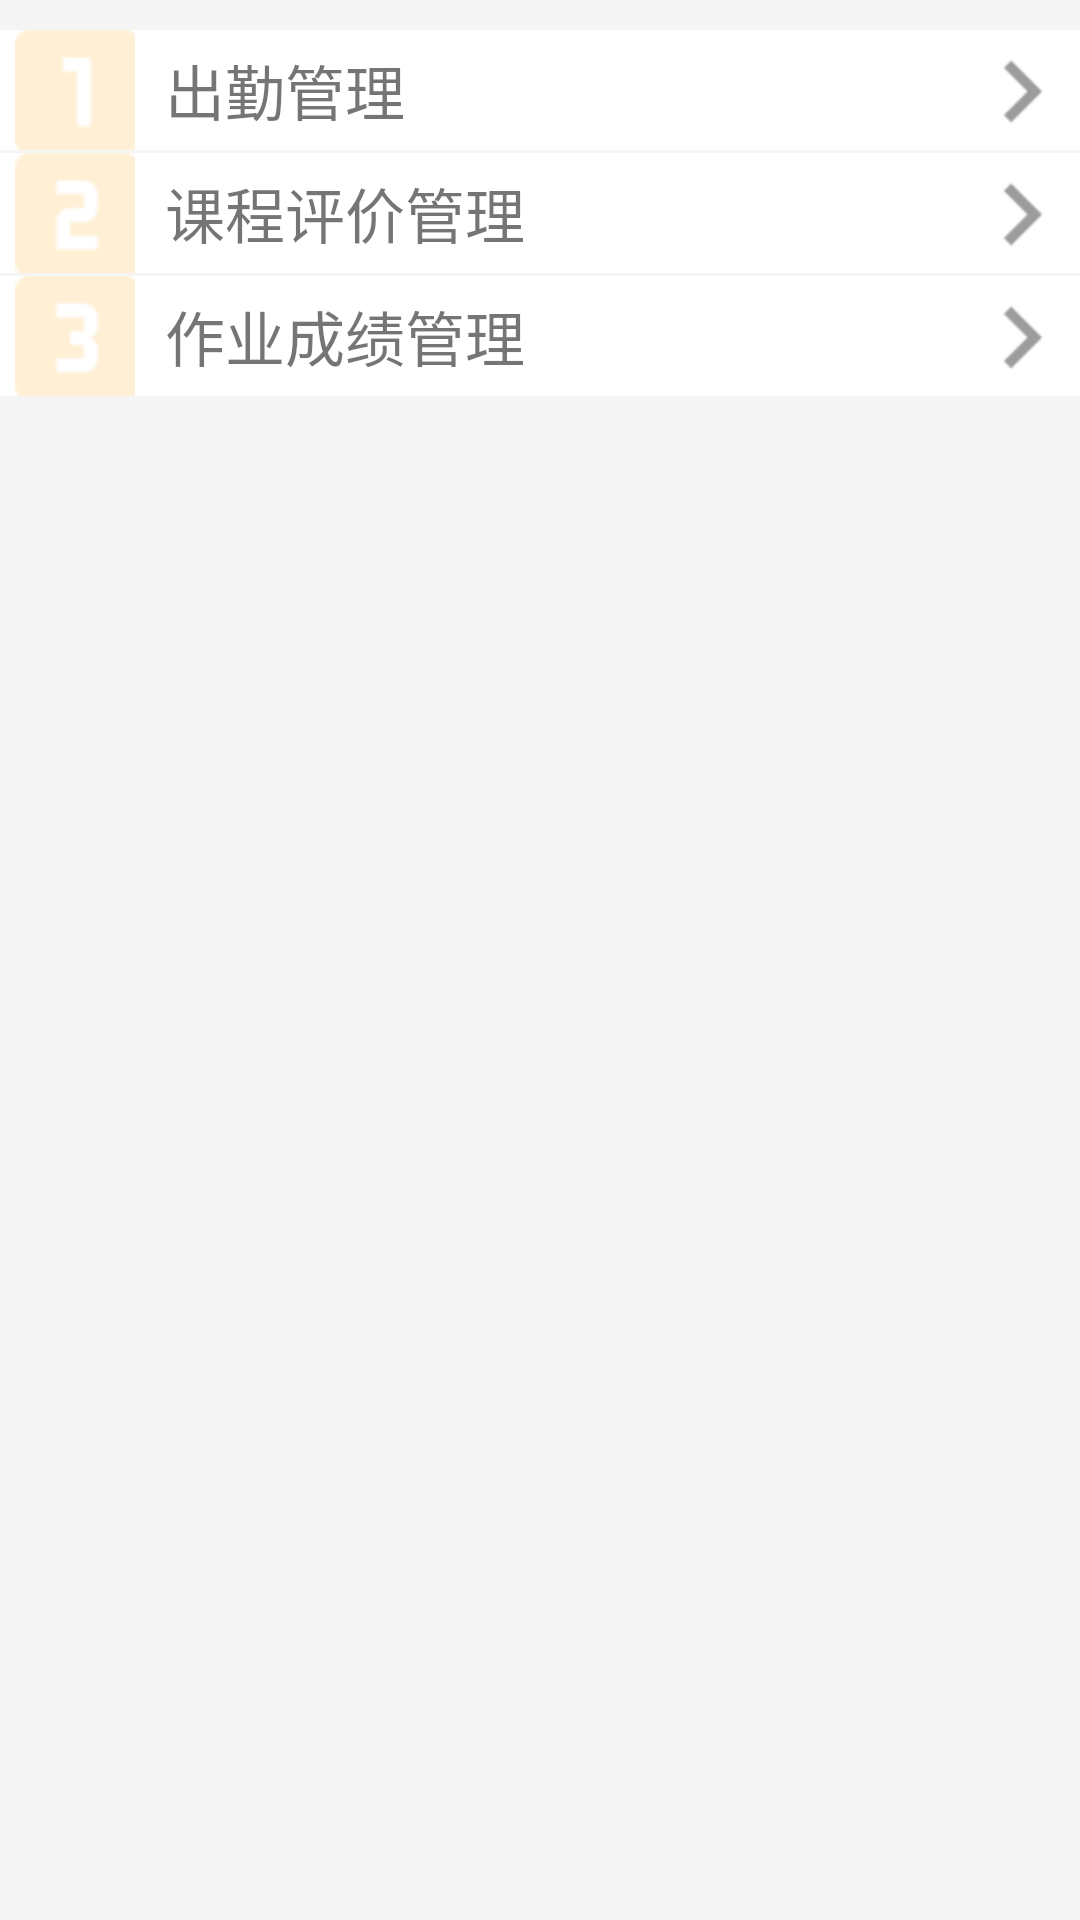

Produce the Android XML layout that renders to this screen, including the resource entries it uses.
<!-- AndroidManifest.xml: application theme AppTheme -->
<!-- res/layout/view_information_teacher.xml -->
<?xml version="1.0" encoding="utf-8"?>
<LinearLayout xmlns:android="http://schemas.android.com/apk/res/android"
              android:orientation="vertical"
              android:layout_width="match_parent"
              android:layout_height="match_parent"
              android:background="@color/whitesmoke">
    <RelativeLayout android:layout_width="match_parent" android:layout_height="wrap_content" android:id="@+id/tattend"
                    android:layout_marginTop="10dp" android:background="@color/white" android:clickable="true">
        <ImageView android:layout_width="40dp" android:layout_height="40dp" android:layout_marginLeft="5dp"
                   android:background="@mipmap/ic_launcher_one" android:id="@+id/img1"/>
        <TextView android:layout_width="wrap_content" android:layout_height="wrap_content"
                  android:text="出勤管理" android:layout_centerVertical="true" android:textSize="20sp"
                  android:layout_toRightOf="@id/img1" android:layout_marginLeft="10dp"/>
        <ImageView android:layout_width="30dp" android:layout_height="30dp" android:layout_marginRight="5dp"
                   android:background="@mipmap/ic_launcher_right" android:layout_alignParentRight="true"
                   android:layout_centerVertical="true"/>
    </RelativeLayout>
    <RelativeLayout android:layout_width="match_parent" android:layout_height="wrap_content" android:id="@+id/tevalua"
                    android:layout_marginTop="1dp" android:background="@color/white" android:clickable="true">
        <ImageView android:layout_width="40dp" android:layout_height="40dp" android:layout_marginLeft="5dp"
                   android:background="@mipmap/ic_launcher_two" android:id="@+id/img2"/>
        <TextView android:layout_width="wrap_content" android:layout_height="wrap_content"
                  android:text="课程评价管理" android:layout_centerVertical="true" android:textSize="20sp"
                  android:layout_toRightOf="@id/img2" android:layout_marginLeft="10dp"/>
        <ImageView android:layout_width="30dp" android:layout_height="30dp" android:layout_marginRight="5dp"
                   android:background="@mipmap/ic_launcher_right" android:layout_alignParentRight="true"
                   android:layout_centerVertical="true"/>
    </RelativeLayout>
    <RelativeLayout android:layout_width="match_parent" android:layout_height="wrap_content" android:id="@+id/tgold"
                    android:layout_marginTop="1dp" android:background="@color/white" android:clickable="true">
        <ImageView android:layout_width="40dp" android:layout_height="40dp" android:layout_marginLeft="5dp"
                   android:background="@mipmap/ic_launcher_three" android:id="@+id/img3"/>
        <TextView android:layout_width="wrap_content" android:layout_height="wrap_content"
                  android:text="作业成绩管理" android:layout_centerVertical="true" android:textSize="20sp"
                  android:layout_toRightOf="@id/img3" android:layout_marginLeft="10dp"/>
        <ImageView android:layout_width="30dp" android:layout_height="30dp" android:layout_marginRight="5dp"
                   android:background="@mipmap/ic_launcher_right" android:layout_alignParentRight="true"
                   android:layout_centerVertical="true"/>
    </RelativeLayout>
</LinearLayout>
<!-- resources referenced by this layout -->
<resources>
  <color name="white">#FFFFFF</color>
  <color name="whitesmoke">#F5F5F5</color>
  <!-- mipmap ic_launcher_one: png bitmap (mipmap-mdpi, 284 bytes) -->
  <!-- mipmap ic_launcher_right: png bitmap (mipmap-mdpi, 554 bytes) -->
  <!-- mipmap ic_launcher_three: png bitmap (mipmap-mdpi, 440 bytes) -->
  <!-- mipmap ic_launcher_two: png bitmap (mipmap-mdpi, 439 bytes) -->
  <style name="AppTheme" parent="Base.Theme.AppCompat.Light.DarkActionBar">
          
          <item name="colorPrimary">@color/colorPrimary</item>
          <item name="colorPrimaryDark">@color/colorPrimaryDark</item>
          <item name="colorAccent">@color/colorAccent</item>
      </style>
  <color name="colorPrimary">#3F51B5</color>
  <color name="colorPrimaryDark">#303F9F</color>
  <color name="colorAccent">#FF4081</color>
</resources>
